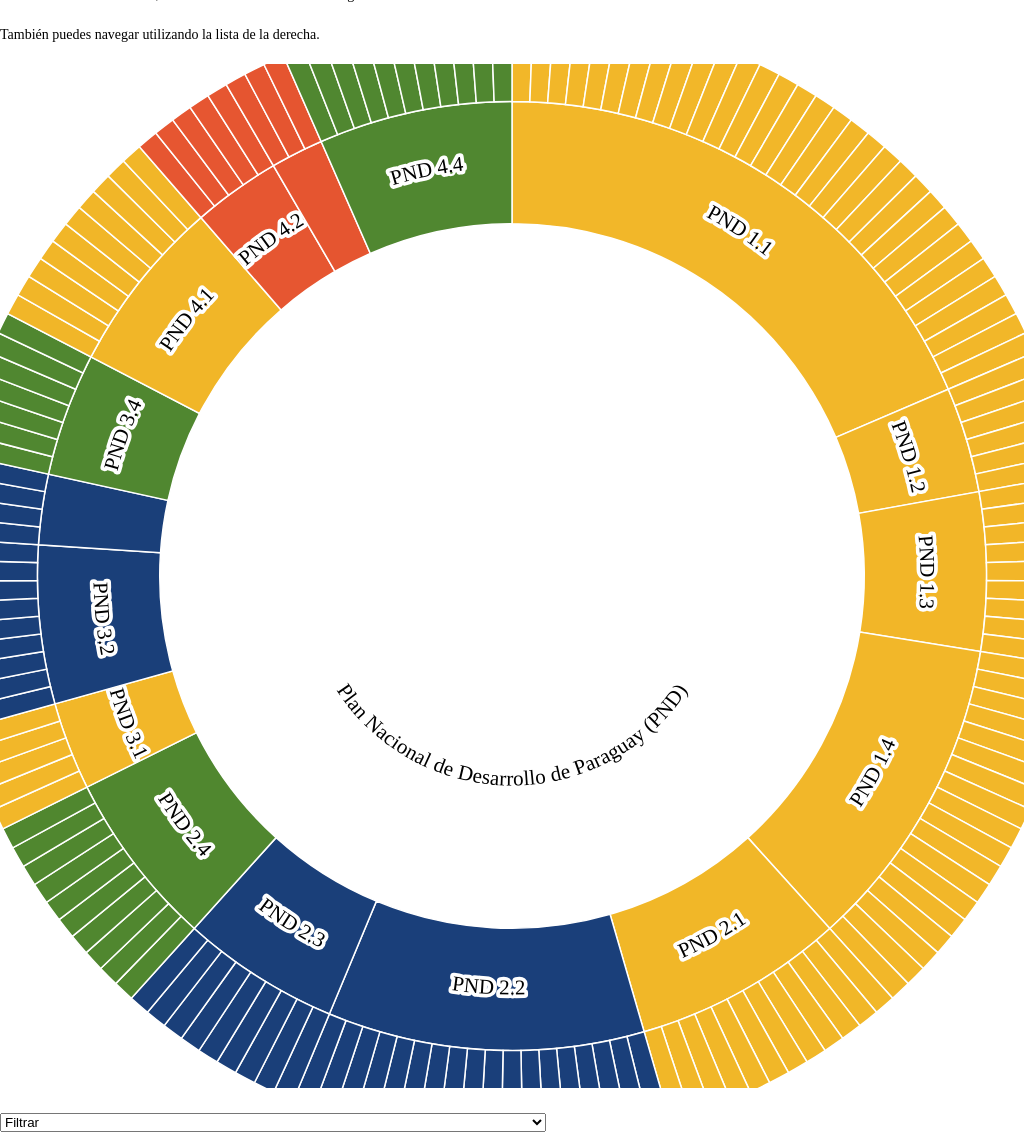
D3 v4 page, settled after 480 driven frames (8 s of simulated time); the page loaded 2 data file(s).



    //d3.csv("data/data2.csv", function(error, data) {
    d3.csv("data/my_input2.csv", function(error, data) {

        var select = d3.select("#id_select2")
          .append("div")
          .append("select").
          attr("class", "btn btn-danger").
          attr("id", "queryDays2")

        select
          .on("change", function(d) {
            var v = d3.select(this).property("value");
            console.log(v)
            moveStackToFront(v);
            function moveStackToFront(elD) {
                console.log("SI2: " + elD);
                svg.selectAll('.slice').filter(d => d.data.id == elD)
                //svg.selectAll('.slice').filter(d => d.value == elD)
                    .each(function(d) {
                        console.log("SI")
                        focusOn(d)
                        paint(d)
                    })}
          });
          var expensesByName = d3.nest()
            //.key(function(d) { return d.ODS_grupo; })
            .key(function(d) { return d.PND_grupo; })
            .key(function(d) { return d.PND_subgrupo; })
            .entries(data);
            console.log(expensesByName)

/*
            select
  .selectAll('optgroup')
    .data(expensesByName)
    .enter()
  .append('optgroup')
    .attr('value',function (d) { return d.key })
    .attr('label',function (d) { return d.key})
  .selectAll('option')
    .data(function (d) { return d.values })
    .enter()
  .append('option')
    //.attr('value',function (d) { return d.ODS_subgrupo })
    .attr('value',function (d) { return d.PND_subgrupo })
    //.text(function (d) { return d })
  .text(function (d) {
    max_string = 80 //18 // CARACTERES DE CADA OPTION DEL SELECT (LARGO)
       if(d['Objetivo PND'].length > max_string)
           return d['Objetivo PND'].substring(0,max_string)+'...';
       else
           return d['Objetivo PND'];
   });*/

   select
     .selectAll('optgroup')
       .data(expensesByName)
       .enter()
     .append('optgroup')
       .attr('value',function (d) { return d.key })
       .attr('label',function (d) { return d.key})
     .selectAll('option')
       .data(function (d) { return d.values })
       //.data(d3.map(expensesByName, function(d){return d.values;}).keys())

       .enter()
     .append('option')
       .attr('value',function (d) { return d.key })
       //.text(function (d) { return d })
     .text(function (d) {
       max_string = 80 //18 // CARACTERES DE CADA OPTION DEL SELECT (LARGO)
       val = d.values[0]["Objetivo PND"]
          if(val.length > max_string)
              return val.substring(0,max_string)+'...';
          else
              return val;
      });


   select.insert("option",":first-child").
   attr('selected', 'selected').
   attr('value', 0). // REVISAR valor default
   text('Filtrar')

  }); // d3.csv("data.csv", function(error, data) {

  ///////////////////
  var tabulate = function (data,columns) {
      var table = d3.select('#myTable2')
      var thead = table.append('thead')
      var tbody = table.append('tbody')


        //data = data
        //.sort((a,b) => d3.ascending(a.PND_grupo, b.PND_grupo))

        thead.append('tr')
          .selectAll('th')
            .data(columns)
            .enter()
          .append('th')
            .text(function (d,i) {
              //console.log(["113"]+i)
              //if(i==3)
              if(i==0)
              {return "Objetivo Estratégico"}

              return d
            })

        var rows = tbody.selectAll('tr')
            .data(data)
            .enter()
          .append('tr').attr('class', function (d) {
            //return d.ODS_grupo +" "+d.ODS_subgrupo
              return d.PND_grupo +" "+d.PND_subgrupo
           }) //AQUI
             .each(function (d) {
                d3.select(this).style("visibility", "collapse");
            });


        var cells = rows.selectAll('td')
            .data(function(row, row_index) {
                return columns.map(function (column, column_index) {
                  //console.log("row["+column+"("+row_index+"-"+column_index+")]: "+row[column])
                    return { column: column, value: row[column] }
              })
          })
          .enter()
        .append('td')/*
          .text(function (d) {
            //https://www.un.org/sustainabledevelopment/es/wp-content/uploads/sites/3/2016/01/S_SDG_Icons-01-12.jpg
            return d.value
          })*/
            //.text(function (d, i) {if (i != 1 && i != 2) return d.value })
            //.text(function (d, i) {if (i >0) return d.value })
            .text(function (d, i) {if (i != 0 && i != 3) return d.value })
  	.each(function(d, i) {
  		//if (i == 0) {
      if (i == 3) {
      	var imgData = [];
        //console.log(d.value)
        imgData.push(d.value);
        //the_image = "https://www.un.org/sustainabledevelopment/es/wp-content/uploads/sites/3/2016/01/S_SDG_Icons-01-"
        //if(d.value<10){the_image+="0"}
        the_image="img/ods"+d.value;

        d3.select(this).selectAll("img")
  				.data(imgData)
          .enter()
          .append("img") // doesn't append an <img> anywhere
          //.attr("src", d.value)
          .attr("src", the_image+".jpg")
          .attr("height", "110px")
          .attr("width", "110px");
      }
      else
      //if(i == 3){
      if(i == 0){

        // https://www.stp.gov.py/v1/pnd-en-construccion/
        	var imgData = [];
          //console.log(d)
          //console.log(d[i])
          //console.log(i)
//          console.log("---")
          imgData.push(d.value);
          //the_image = "https://www.un.org/sustainabledevelopment/es/wp-content/uploads/sites/3/2016/01/S_SDG_Icons-01-"
          //if(d.value<10){the_image+="0"}
          the_image="img/"+d.value;
          //the_image="img/pnd1.1";

          d3.select(this).selectAll("img")
    				.data(imgData)
            .enter()
            .append("img") // doesn't append an <img> anywhere
            //.attr("src", d.value)
            .attr("src", the_image+".png")
            .attr("height", "110px")
            .attr("width", "110px");

      }
  	})

        return table;

      return table;
    }
    d3.csv("data/my_input2.csv", function(error, data) {
      //const columns = ["ODS","Meta ODS","Objetivo PND", "PND_grupo"]
      const columns = ["PND_grupo","Objetivo PND","Meta ODS", "ODS"]
      tabulate(data,columns)
    });
////

	

        const width = window.innerWidth,
            height = window.innerHeight,
            maxRadius = (Math.min(width, height) / 2) - 5;

        const formatNumber = d3.format(',d');

        const x = d3.scaleLinear()
            .range([0, 2 * Math.PI])
            .clamp(true);

        const y = d3.scaleSqrt()
            .range([maxRadius*.1, maxRadius]);

        const color2 = d3.scaleOrdinal(d3.schemeCategory20);


        const partition = d3.partition();

        const arc = d3.arc()
            .startAngle(d => x(d.x0))
            .endAngle(d => x(d.x1))
            .innerRadius(d => Math.max(0, y(d.y0)))
            .outerRadius(d => Math.max(0, y(d.y1)));

        const middleArcLine = d => {
            const halfPi = Math.PI/2;
            const angles = [x(d.x0) - halfPi, x(d.x1) - halfPi];
            const r = Math.max(0, (y(d.y0) + y(d.y1)) / 2);

            const middleAngle = (angles[1] + angles[0]) / 2;
            const invertDirection = middleAngle > 0 && middleAngle < Math.PI; // On lower quadrants write text ccw
            if (invertDirection) { angles.reverse(); }

            const path = d3.path();
            path.arc(0, 0, r, angles[0], angles[1], invertDirection);
            return path.toString();
        };

        const textFits = d => {
            const CHAR_SPACE = 6;

            const deltaAngle = x(d.x1) - x(d.x0);
            const r = Math.max(0, (y(d.y0) + y(d.y1)) / 2);
            const perimeter = r * deltaAngle;

            return d.data.name.length * CHAR_SPACE < perimeter;
        };

        const svg = d3.select('#partitionSVG').append('svg')
                //.style('width', '100vw')
                //.style('height', '100vh')
                .style('width', '100%')
                .style('height', '100%')
            .attr('viewBox', `${-width / 3} ${-height / 3} ${2/3*width} ${2/3*height}`)
            .on('click', () => focusOn()); // Reset zoom on canvas click

        d3.json('data/my_input2.json', (error, root) => {
            if (error) throw error;

            root = d3.hierarchy(root);
          	console.log(root)
            //root.sum(d => d.value);
            root.sum(d => d.value);
            //root.sum(d => d.id);

            const slice = svg.selectAll('g.slice')
                .data(partition(root).descendants());

            slice.exit().remove();

            const newSlice = slice.enter()
                .append('g').attr('class', 'slice')
                .on('click', d => {
                    d3.event.stopPropagation();
                    //if(d.value != d3.select("#queryDays2").value){
                    if(d.data.id != d3.select("#queryDays2").value){
                      console.log(d)
                      console.log("[376] "+d.data.id +" - "+d.value +" - "+ d3.select("#queryDays2").node().value)
                      d3.select("#queryDays2").node().value = d.data.id
                      console.log(d3.select("#queryDays2").node().value)
                      // PENDIENTE: AGREGAR GROUP
                      //if(!d3.select("#queryDays2").node().value)
                      //{d3.select("#queryDays2").node().value = d.data.id}

                      if(!d3.select("#queryDays2").node().value)
                      {d3.select("#queryDays2").node().value = 0}
                      paint(d)
                    }
                    focusOn(d);
                });

            //newSlice.append('title').text(d => d.data.name + '\n' + formatNumber(d.value));
            newSlice.append('title')
                .text(d => d.data.name.replace("_", " ").replace("_", " ") );

                // Option 1: provide color names:
                var myColor = d3.scaleOrdinal().domain(d3.range(17))
                  .range(["FFFFFF",
                  "F2B729","F1B629", "F2B628", "F2B729",
                  "F1B728", "1A3F7A", "1A3F79", "50872F",
                  "F2B729", "1A3F79", "1A3F79", "508730",
                  "F1B628", "E65631", "E55530", "508730"

                ])

                //svg.selectAll(".firstrow").data(data).enter().append("circle").attr("cx", function(d,i){return 30 + i*60}).attr("cy", 50).attr("r", 19).attr("fill", function(d){return myColor(d) })

                newSlice.append('path')
                    .attr('class', 'main-arc')
                    .style('fill', function(d){
                      //console.log(d.data.name.indexOf("."))
                      //val = d.data.ods_class
                      val = d.data.pnd_class
                      //console.log(val)
                      return "#"+ myColor(val) })
                    //color2((d.children ? d : d.parent).data.name))
                    .attr('d', arc);

/*
            newSlice.append('path')
                .attr('class', 'main-arc')
                .style('fill', d =>
                color2((d.children ? d : d.parent).data.name))
                .attr('d', arc);
                */

            newSlice.append('path')
                .attr('class', 'hidden-arc')
                .attr('id', (_, i) => `hiddenArc${i}`)
                .attr('d', middleArcLine);

            const text = newSlice.append('text')
                .attr('display', d => textFits(d) ? null : 'none');

            // Add white contour
            text.append('textPath')
                .attr('startOffset','50%')
                .attr('xlink:href', (_, i) => `#hiddenArc${i}` )
                .text(d => d.data.name.replace("_", " "))
                .style('fill', 'none')
                .style('stroke', '#fff')
                .style('stroke-width', 5)
                .style('stroke-linejoin', 'round');

            text.append('textPath')
                .attr('startOffset','50%')
                .attr('xlink:href', (_, i) => `#hiddenArc${i}` )
                .text(d => d.data.name.replace("_", " "));
        });

                function paint(d){
                  //console.log("421")
                    //console.log(d)

                  const tds = d3.selectAll("td")
                    .each(function(x, y) {
                      d3.select(this).style("background-color", this.innerHTML == d.data.id ? "yellow" : null)
                    })

                    var table = d3.select('#myTable2')
                    var tbody = table.select('tbody');
                      var rows = tbody.selectAll('tr')
                      .each(function (d) {
                         d3.select(this).style("visibility", function() {
                             return (true) ? "visible" : "hidden";
                         });
                     });
                     //tbody.selectAll('tr').selectAll(".FILA_1").style("visibility", function() {return true });
                       var rows = tbody.selectAll('tr')
                       .each(function (r) {
                          d3.select(this).style("visibility", function() {
                              //console.log(r) // AQUI AQUI
                              //return (r.ODS_subgrupo == d.data.id || r.ODS_grupo == d.data.id) ? "table-cell" : "collapse";
                              return (r.PND_subgrupo == d.data.id || r.PND_grupo == d.data.id) ? "table-cell" : "collapse";
                              //return (r.VALOR%2==0) ? "table-cell" : "collapse";
                          });
                      });

                }
        function focusOn(d = { x0: 0, x1: 1, y0: 0, y1: 1 }) {
            // Reset to top-level if no data point specified

            const transition = svg.transition()
                .duration(750)
                .tween('scale', () => {
                    const xd = d3.interpolate(x.domain(), [d.x0, d.x1]),
                        yd = d3.interpolate(y.domain(), [d.y0, 1]);
                    return t => { x.domain(xd(t)); y.domain(yd(t)); };
                });

            transition.selectAll('path.main-arc')
                .attrTween('d', d => () => arc(d));

            transition.selectAll('path.hidden-arc')
                .attrTween('d', d => () => middleArcLine(d));

            transition.selectAll('text')
                .attrTween('display', d => () => textFits(d) ? null : 'none');
        }

            d3.select("#queryDays2").on("change", function() {
              var v = this.value;
              console.log(v)
              moveStackToFront(v);
                          function moveStackToFront(elD) {
                              console.log("SI2: " + elD)
                              //svg.selectAll('.slice').filter(d => d.value == elD)
                              svg.selectAll('.slice').filter(d => d.id == elD)
                                  .each(function(d) {
                                      console.log("SI")
                                      focusOn(d)
                                      paint(d)
                                  })
                          }
            })
    

### data: data/my_input2.csv
Objetivo Estratégico, Objetivo PND, ODS, Meta ODS, PND_subgrupo, PND_grupo, ODS_grupo, ODS_subgrupo, PND
Desarrollo Social equitativo, 1.1.1 Garantizar a toda la población el …, 16, 16.9 De aquí a 2030, proporcionar acceso…, PND_1.1.1, PND_1.1, ODS_16, ODS_16.9, 1.1.1
Desarrollo Social equitativo, 1.1.10 Reducir la mortalidad neonatal y …, 3, 3.2? Para 2030, poner fin a las muertes …, PND_1.1.10, PND_1.1, ODS_3, ODS_3.2?, 1.1.10
Desarrollo Social equitativo, 1.1.11 Aumentar el acceso a servicios de…, 4, 4.2 De aquí a 2030, asegurar que todas l…, PND_1.1.11, PND_1.1, ODS_4, ODS_4.2, 1.1.11
Desarrollo Social equitativo, 1.1.12 Garantizar el acceso de sus derec…, 1, 1.4 Para 2030, garantizar que todos los …, PND_1.1.12, PND_1.1, ODS_1, ODS_1.4, 1.1.12
Desarrollo Social equitativo, 1.1.12 Garantizar el acceso de sus derec…, 8, 8.7 Adoptar medidas inmediatas y eficace…, PND_1.1.12, PND_1.1, ODS_8, ODS_8.7, 1.1.12
Desarrollo Social equitativo, 1.1.12 Garantizar el acceso de sus derec…, 16, 16.2 Poner fin al maltrato, la explotaci…, PND_1.1.12, PND_1.1, ODS_16, ODS_16.2, 1.1.12
Desarrollo Social equitativo, 1.1.12 Garantizar el acceso de sus derec…, 16, 16.3 Promover el estado de derecho en lo…, PND_1.1.12, PND_1.1, ODS_16, ODS_16.3, 1.1.12
Desarrollo Social equitativo, 1.1.13 Avanzar hacia la igualdad real y …, 4, 4.3 De aquí a 2030, asegurar el acceso i…, PND_1.1.13, PND_1.1, ODS_4, ODS_4.3, 1.1.13
Desarrollo Social equitativo, 1.1.13 Avanzar hacia la igualdad real y …, 5, 5.1 ?Poner fin a todas las formas de dis…, PND_1.1.13, PND_1.1, ODS_5, ODS_5.1, 1.1.13
Desarrollo Social equitativo, 1.1.13 Avanzar hacia la igualdad real y …, 5, 5.5 Asegurar la participación plena y ef…, PND_1.1.13, PND_1.1, ODS_5, ODS_5.5, 1.1.13
Desarrollo Social equitativo, 1.1.13 Avanzar hacia la igualdad real y …, 5, 5.6 Asegurar el acceso universal a la sa…, PND_1.1.13, PND_1.1, ODS_5, ODS_5.6, 1.1.13
Desarrollo Social equitativo, 1.1.13 Avanzar hacia la igualdad real y …, 5, 5.a Emprender reformas que otorguen a la…, PND_1.1.13, PND_1.1, ODS_5, ODS_5.a, 1.1.13
Desarrollo Social equitativo, 1.1.13 Avanzar hacia la igualdad real y …, 5, 5.c Aprobar y fortalecer políticas acert…, PND_1.1.13, PND_1.1, ODS_5, ODS_5.c, 1.1.13
Desarrollo Social equitativo, 1.1.13 Avanzar hacia la igualdad real y …, 10, 10.2 De aquí a 2030, potenciar y promove…, PND_1.1.13, PND_1.1, ODS_10, ODS_10.2, 1.1.13
Desarrollo Social equitativo, 1.1.13 Avanzar hacia la igualdad real y …, 10, 10.3 Garantizar la igualdad de oportunid…, PND_1.1.13, PND_1.1, ODS_10, ODS_10.3, 1.1.13
Desarrollo Social equitativo, 1.1.14 Proteger y promover el Patrimonio…, 11, 11.4 Redoblar los esfuerzos para protege…, PND_1.1.14, PND_1.1, ODS_11, ODS_11.4, 1.1.14
Desarrollo Social equitativo, 1.1.2. Reducir la pobreza en todas sus f…, 1, 1.1 Para 2030, erradicar la pobreza extr…, PND_1.1.2, PND_1.1, ODS_1, ODS_1.1, 1.1.2.
Desarrollo Social equitativo, 1.1.2. Reducir la pobreza en todas sus f…, 1, 1.2 Para 2030, reducir al menos a la mit…, PND_1.1.2, PND_1.1, ODS_1, ODS_1.2, 1.1.2.
Desarrollo Social equitativo, 1.1.3. Disminuir las condiciones de desi…, 10, 10.3 Garantizar la igualdad de oportunid…, PND_1.1.3, PND_1.1, ODS_10, ODS_10.3, 1.1.3.
Desarrollo Social equitativo, 1.1.4. Aumentar la cobertura y la retenc…, 4, 4.1 De aquí a 2030, asegurar que todas l…, PND_1.1.4, PND_1.1, ODS_4, ODS_4.1, 1.1.4.
Desarrollo Social equitativo, 1.1.4. Aumentar la cobertura y la retenc…, 4, 4.2 De aquí a 2030, asegurar que todas l…, PND_1.1.4, PND_1.1, ODS_4, ODS_4.2, 1.1.4.
Desarrollo Social equitativo, 1.1.4 Aumentar la cobertura y la retenci…, 4, 4.3 De aquí a 2030, asegurar el acceso i…, PND_1.1.4, PND_1.1, ODS_4, ODS_4.3, 1.1.4
Desarrollo Social equitativo, 1.1.4. Aumentar la cobertura y la retenc…, 4, 4.6 De aquí a 2030, asegurar que todos l…, PND_1.1.4, PND_1.1, ODS_4, ODS_4.6, 1.1.4.
Desarrollo Social equitativo, 1.1.5 Aumentar la retención en el sistem…, 4, 4.1 De aquí a 2030, asegurar que todas l…, PND_1.1.5, PND_1.1, ODS_4, ODS_4.1, 1.1.5
Desarrollo Social equitativo, 1.1.5 Aumentar la retención en el sistem…, 4, 4.5 De aquí a 2030, eliminar las dispari…, PND_1.1.5, PND_1.1, ODS_4, ODS_4.5, 1.1.5
Desarrollo Social equitativo, 1.1.5 Aumentar la retención en el sistem…, 10, 10.2 De aquí a 2030, potenciar y promove…, PND_1.1.5, PND_1.1, ODS_10, ODS_10.2, 1.1.5
Desarrollo Social equitativo, 1.1.6 Disminuir el analfabetismo en la p…, 4, 4.6 De aquí a 2030, asegurar que todos l…, PND_1.1.6, PND_1.1, ODS_4, ODS_4.6, 1.1.6
Desarrollo Social equitativo, 1.1.7 Reducir la desnutrición crónica in…, 2, 2.1 Para 2030, poner fin al hambre y ase…, PND_1.1.7, PND_1.1, ODS_2, ODS_2.1, 1.1.7
Desarrollo Social equitativo, 1.1.7 Reducir la desnutrición crónica in…, 2, 2.2 Para 2030, poner fin a todas las for…, PND_1.1.7, PND_1.1, ODS_2, ODS_2.2, 1.1.7
Desarrollo Social equitativo, 1.1.8 Reducir el SIDA, la tuberculosis, …, 3, 3.3 Para 2030, poner fin a las epidemias…, PND_1.1.8, PND_1.1, ODS_3, ODS_3.3, 1.1.8
Desarrollo Social equitativo, 1.1.9 Reducir la mortalidad materna con …, 3, 3.1 Para 2030, reducir la tasa mundial d…, PND_1.1.9, PND_1.1, ODS_3, ODS_3.1, 1.1.9
Servicios Sociales de Calidad, 1.2.1 Alcanzar gradualmente los estándar…, 4, 4.1 De aquí a 2030, asegurar que todas l…, PND_1.2.1, PND_1.2, ODS_4, ODS_4.1, 1.2.1
Servicios Sociales de Calidad, 1.2.1 Alcanzar gradualmente los estándar…, 4, 4.3 De aquí a 2030, asegurar el acceso i…, PND_1.2.1, PND_1.2, ODS_4, ODS_4.3, 1.2.1
Servicios Sociales de Calidad, 1.2.2 Lograr la cobertura total del serv…, 3, 3.8 Lograr la cobertura sanitaria univer…, PND_1.2.2, PND_1.2, ODS_3, ODS_3.8, 1.2.2
Servicios Sociales de Calidad, 1.2.2 Lograr la cobertura total del serv…, 3, 3.c Aumentar sustancialmente la financia…, PND_1.2.2, PND_1.2, ODS_3, ODS_3.c, 1.2.2
Servicios Sociales de Calidad, 1.2.4 Disminuir las muertes prematuras p…, 3, 3.4 Para 2030, reducir en un tercio la m…, PND_1.2.4, PND_1.2, ODS_3, ODS_3.4, 1.2.4
Servicios Sociales de Calidad, 1.2.5 Reducir el número de muertes y les…, 3, 3.6? Para 2020, reducir a la mitad el nú…, PND_1.2.5, PND_1.2, ODS_3, ODS_3.6?, 1.2.5
… [head cut at 6 KiB]
### data: data/my_input2.json
{
 "children": [
  {
   "children": [
    "{... 4 keys}",
    "{... 4 keys}",
    "{... 4 keys}",
    "{... 4 keys}",
    "{... 4 keys}",
    "{... 4 keys}",
    "{... 4 keys}",
    "{... 4 keys}",
    "... 23 more items"
   ],
   "id": "PND_1.1",
   "name": "PND_1.1",
   "pnd_class": "PND_1.1"
  },
  {
   "children": [
    "{... 4 keys}",
    "{... 4 keys}",
    "{... 4 keys}",
    "{... 4 keys}",
    "{... 4 keys}",
    "{... 4 keys}"
   ],
   "id": "PND_1.2",
   "name": "PND_1.2",
   "pnd_class": "PND_1.2"
  },
  {
   "children": [
    "{... 4 keys}",
    "{... 4 keys}",
    "{... 4 keys}",
    "{... 4 keys}",
    "{... 4 keys}",
    "{... 4 keys}",
    "{... 4 keys}",
    "{... 4 keys}",
    "... 1 more items"
   ],
   "id": "PND_1.3",
   "name": "PND_1.3",
   "pnd_class": "PND_1.3"
  },
  {
   "children": [
    "{... 4 keys}",
    "{... 4 keys}",
    "{... 4 keys}",
    "{... 4 keys}",
    "{... 4 keys}",
    "{... 4 keys}",
    "{... 4 keys}",
    "{... 4 keys}",
    "... 10 more items"
   ],
   "id": "PND_1.4",
   "name": "PND_1.4",
   "pnd_class": "PND_1.4"
  },
  {
   "children": [
    "{... 4 keys}",
    "{... 4 keys}",
    "{... 4 keys}",
    "{... 4 keys}",
    "{... 4 keys}",
    "{... 4 keys}",
    "{... 4 keys}",
    "{... 4 keys}",
    "... 4 more items"
   ],
   "id": "PND_2.1",
   "name": "PND_2.1",
   "pnd_class": "PND_2.1"
  },
  {
   "children": [
    "{... 4 keys}",
    "{... 4 keys}",
    "{... 4 keys}",
    "{... 4 keys}",
    "{... 4 keys}",
    "{... 4 keys}",
    "{... 4 keys}",
    "{... 4 keys}",
    "... 10 more items"
   ],
   "id": "PND_2.2",
   "name": "PND_2.2",
   "pnd_class": "PND_2.2"
  },
  {
   "children": [
    "{... 4 keys}",
    "{... 4 keys}",
    "{... 4 keys}",
    "{... 4 keys}",
    "{... 4 keys}",
    "{... 4 keys}",
    "{... 4 keys}",
    "{... 4 keys}",
    "... 1 more items"
   ],
   "id": "PND_2.3",
   "name": "PND_2.3",
   "pnd_class": "PND_2.3"
  },
  {
   "children": [
    "{... 4 keys}",
    "{... 4 keys}",
    "{... 4 keys}",
    "{... 4 keys}",
    "{... 4 keys}",
    "{... 4 keys}",
    "{... 4 keys}",
    "{... 4 keys}",
    "... 2 more items"
   ],
   "id": "PND_2.4",
   "name": "PND_2.4",
   "pnd_class": "PND_2.4"
  },
  "... 8 more items"
 ],
 "name": "Plan Nacional de Desarrollo de Paraguay …"
}